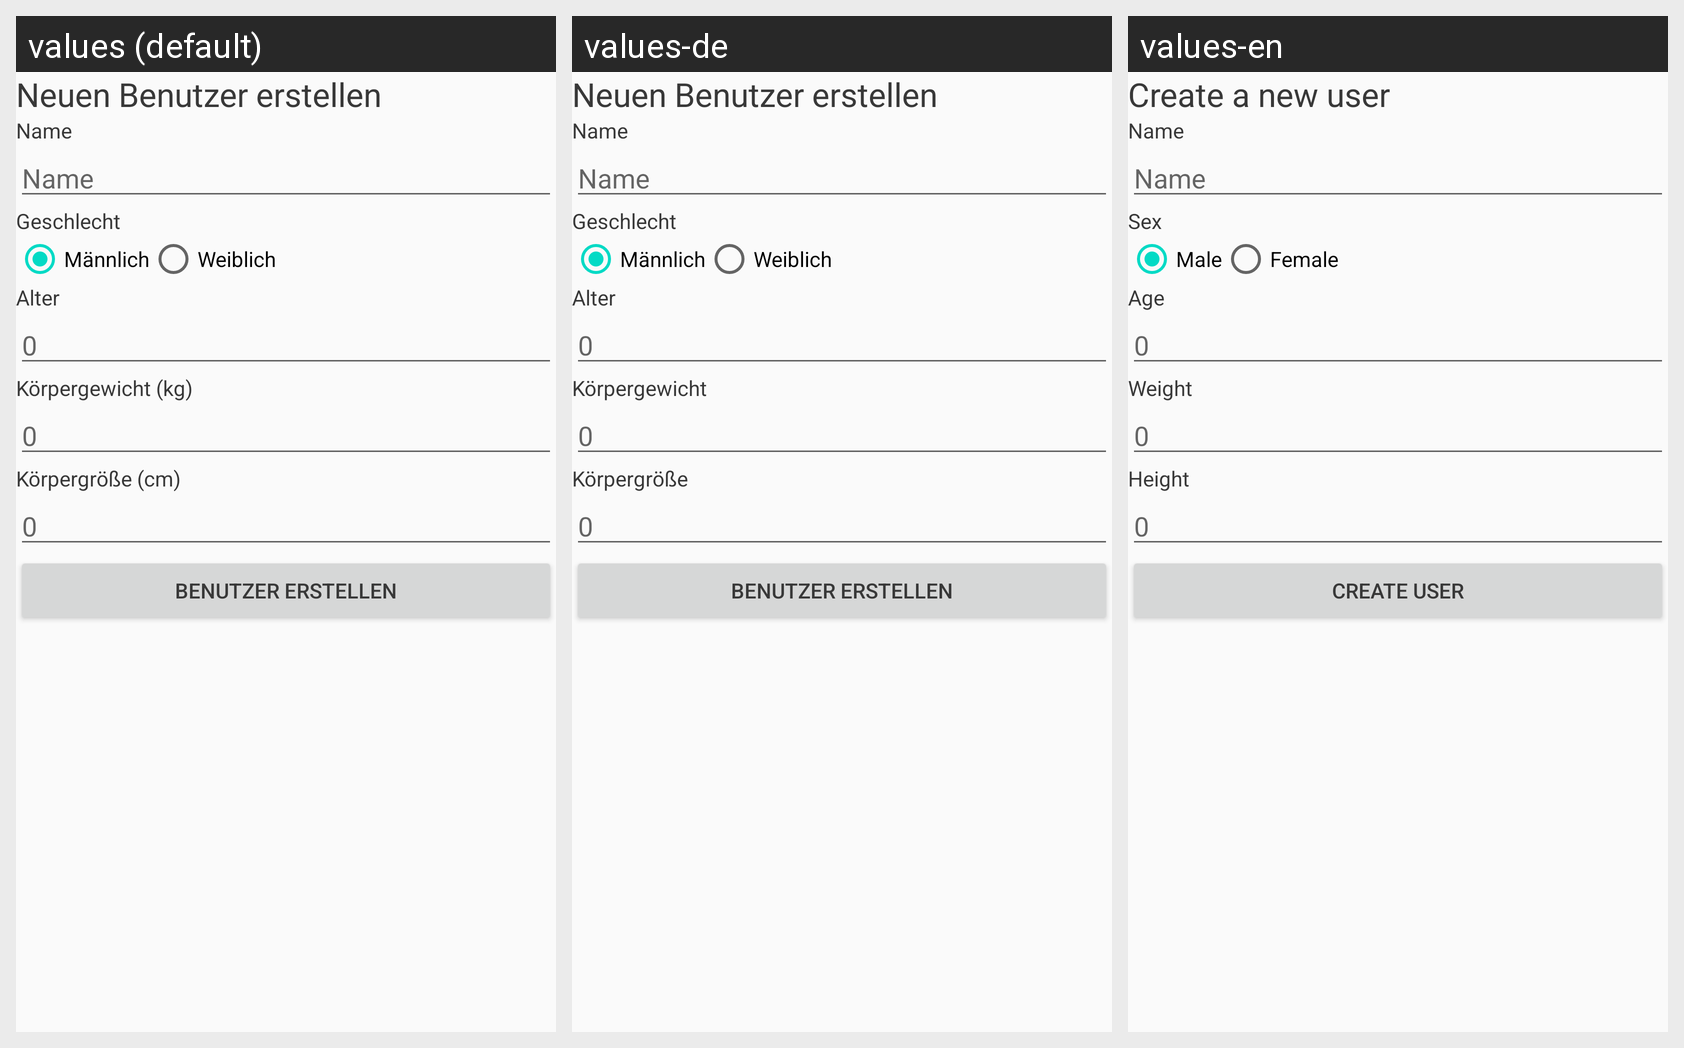

This grid shows one Android layout under several languages. Give, for every string resource on the screen, its name, the default text and each shown locale's text.
Android screen res/layout/activity_create_user.xml rendered under 3 locales, left to right: values (default), values-de, values-en. Device: Nexus 5 (rendered at 1080×1920; each locale shown at half size, 540×960, under a caption strip naming it); theme AppTheme.
Strings drawn on this screen, with the default value and each locale's value (text and hints the layout hard-codes appear in the picture but are not listed):

create_new_user
  values: Neuen Benutzer erstellen
  values-de: Neuen Benutzer erstellen
  values-en: Create a new user

name
  values: Name
  values-de: Name
  values-en: Name

sex
  values: Geschlecht
  values-de: Geschlecht
  values-en: Sex

male
  values: Männlich
  values-de: Männlich
  values-en: Male

female
  values: Weiblich
  values-de: Weiblich
  values-en: Female

age
  values: Alter
  values-de: Alter
  values-en: Age

weight
  values: Körpergewicht (kg)
  values-de: Körpergewicht
  values-en: Weight

height
  values: Körpergröße (cm)
  values-de: Körpergröße
  values-en: Height

create_user
  values: Benutzer erstellen
  values-de: Benutzer erstellen
  values-en: Create user
